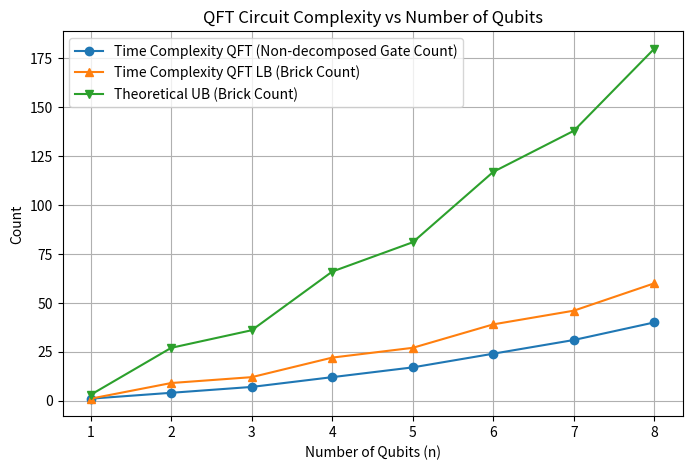

Write Python code to recreate this figure. (Note: this script raises an exception after producing the figure.)
import math
from fractions import Fraction
import matplotlib.pyplot as plt
import networkx as nx
import numpy as np


def plot_graph(G, cell_size=0.5, margin=0.5):
    """
    Draw G so that each adjacent node pair is spaced by `cell_size` inches.

    Parameters
    ----------
    G : networkx.Graph
        Graph whose nodes are (row, col) tuples.
    cell_size : float, optional
        Size in inches of each grid cell (distance between adjacent nodes).
    margin : float, optional
        Extra padding around the grid, in grid‐cells.
    """
    # 1) figure out grid dimensions
    rows = [r for (r, _) in G.nodes()]
    cols = [c for (_, c) in G.nodes()]
    n_rows = max(rows) + 1
    n_cols = max(cols) + 1

    # 2) build pos mapping (x = col, y = row)
    pos = {(r, c): (c, r) for (r, c) in G.nodes()}

    # 3) compute figure size so each cell is cell_size inches
    fig_w = cell_size * (n_cols + 2 * margin)
    fig_h = cell_size * (n_rows + 2 * margin)
    fig, ax = plt.subplots(figsize=(fig_w, fig_h))

    # 4) draw with constant node spacing
    nx.draw(
        G,
        pos=pos,
        with_labels=True,
        node_color='lightblue',
        node_size=600,
        font_size=8,
        ax=ax
    )

    # 5) square aspect & invert so row=0 is at top
    ax.set_aspect('equal')
    ax.invert_yaxis()

    # 6) pad the axes so nodes aren’t flush to the border
    ax.set_xlim(-margin, n_cols - 1 + margin)
    ax.set_ylim(n_rows - 1 + margin, -margin)

    plt.tight_layout()
    plt.show()


def print_matrix(matrix):
    """
    Print the qubit-major matrix as a table:
      rows = qubits, columns = grouped stages
    """
    if not matrix:
        print("No data to display.")
        return
    num_qubits = len(matrix)
    num_cols   = len(matrix[0])

    # build header
    header = ["Qubit \\ Gate Group"] + [f"Group {c}" for c in range(num_cols)]

    # build rows
    rows = []
    for q in range(num_qubits):
        row = [f"Qubit {q}"]
        for c in range(num_cols):
            ops = matrix[q][c]
            # convert any Gate obj → its name
            row.append(", ".join(op.name if hasattr(op, "name") else str(op)
                                 for op in ops)
                       if ops else "-")
        rows.append(row)

    # compute column widths
    cols = [header] + rows
    col_widths = [max(len(r[i]) for r in cols) for i in range(len(header))]

    # print header
    sep_line = "|-" + "-|-".join("-" * w for w in col_widths) + "-|"
    header_line = "| " + " | ".join(header[i].ljust(col_widths[i])
                                   for i in range(len(header))) + " |"
    print(header_line)
    print(sep_line)

    # print each row
    for row in rows:
        print("| " + " | ".join(row[i].ljust(col_widths[i])
                                for i in range(len(row))) + " |")


import networkx as nx
import matplotlib.pyplot as plt
import matplotlib.patches as mpatches

def plot_brickwork_graph_from_pattern22(
        bw_pattern,
        show_angles: bool = True,
        node_size: float = 1200,  # increased
        node_color: str = 'skyblue',
        edge_color: str = 'gray',
        font_size: int = 8,  # small labels
        figsize: tuple = None,
        cell_size: float = 0.6,  # slightly bigger cells
        node_spacing: float = 1.5,  # more spacing between nodes
        margin: float = 1.0,  # more margin around the graph
        title: str = "Brickwork Graph",
        use_node_colours: bool = False,
        node_colours: dict = None
    ):
    if node_colours is None:
        node_colours = {}

    # 1. Build graph
    nodes, edges = bw_pattern.get_graph()
    G = nx.Graph()
    G.add_nodes_from(nodes)
    G.add_edges_from(edges)

    # 2. Angles
    angles = bw_pattern.get_angles() if show_angles else {}

    # 3. Grid dims
    rows = [r for (r, _) in nodes]
    cols = [c for (_, c) in nodes]
    n_rows, n_cols = max(rows) + 1, max(cols) + 1

    # 4. Figure & layout
    legend_height = 0.6  # a bit more space for legend
    if figsize is None:
        spacing = cell_size * node_spacing
        total_width = spacing * (n_cols + 2 * margin)
        total_height = spacing * (n_rows + 2 * margin) + legend_height
        figsize = (total_width, total_height)

    fig = plt.figure(figsize=figsize, dpi=150)  # higher dpi for clean look
    gs = fig.add_gridspec(
        2, 1,
        height_ratios=[n_rows * cell_size * node_spacing, legend_height],
        hspace=0.0
    )
    ax = fig.add_subplot(gs[0, 0])
    legend_ax = fig.add_subplot(gs[1, 0])
    legend_ax.axis('off')

    # 5. Compute positions with uniform spacing
    pos = {
        (r, c): (c * node_spacing, r * node_spacing)
        for (r, c) in nodes
    }

    # 6. Draw edges
    nx.draw_networkx_edges(G, pos, ax=ax, edge_color=edge_color, width=1.5)

    # 7. Draw nodes
    colours = (
        [node_colours.get(node, node_color) for node in G.nodes()]
        if use_node_colours else
        node_color
    )
    nx.draw_networkx_nodes(
        G, pos, ax=ax,
        node_size=node_size,
        node_color=colours,
        edgecolors='black', linewidths=0.5  # thin black border around nodes
    )

    # 8. Draw labels
    labels = {}
    for node in nodes:
        r, c = node
        if show_angles and node in angles:
            θ = angles[node]
            labels[node] = f"({r},{c})\n{θ:.2f}π"
        else:
            labels[node] = f"({r},{c})"
    nx.draw_networkx_labels(
        G, pos,
        labels=labels,
        font_size=font_size,
        font_family='DejaVu Sans',  # modern clean font
        ax=ax
    )

    # 9. Final tweaks on main axes
    ax.set_aspect('equal')
    ax.invert_yaxis()
    ax.set_xlim(-margin * node_spacing,
                (n_cols - 1 + margin) * node_spacing)
    ax.set_ylim((n_rows - 1 + margin) * node_spacing,
                -margin * node_spacing)
    ax.set_title(title, fontsize=14, fontweight='bold')
    ax.axis('off')

    # 10. Legend below
    if use_node_colours:
        handles = [
            mpatches.Patch(color='lightcoral',  label='CX gate - ⊕ top'),
            mpatches.Patch(color='lightsalmon', label='CX gate - ⊕ bot'),
            mpatches.Patch(color='lightblue',   label='Identity'),
            mpatches.Patch(color='lightgreen',  label='Euler rotation'),
            mpatches.Patch(color='skyblue',     label='Output qubits'),
        ]
        legend_ax.legend(
            handles=handles,
            title="Gate types",
            loc='center',
            ncol=4,
            frameon=False,  # remove frame for cleaner look
            fontsize=9,
            title_fontsize=10
        )

    plt.show()

    # Save vector graphics
    fig.savefig(f"images/graphs/{title}.pdf", format="pdf", bbox_inches="tight")
    fig.savefig(f"images/graphs/{title}.png", format="png", dpi=300, bbox_inches="tight")


def plot_brickwork_graph_from_pattern(
        bw_pattern,
        show_angles: bool = True,
        node_size: float = 1200,
        node_color: str = 'skyblue',
        edge_color: str = 'gray',
        font_size: int = 9,
        figsize: tuple = None,
        cell_size: float = 0.7,
        node_spacing: float = 1.8,
        margin: float = 1.2,
        title: str = "Brickwork Graph",
        use_node_colours: bool = False,
        node_colours: dict = None
    ):
    if node_colours is None:
        node_colours = {}

    nodes, edges = bw_pattern.get_graph()
    G = nx.Graph()
    G.add_nodes_from(nodes)
    G.add_edges_from(edges)

    angles = bw_pattern.get_angles() if show_angles else {}

    rows = [r for (r, _) in nodes]
    cols = [c for (_, c) in nodes]
    n_rows, n_cols = max(rows) + 1, max(cols) + 1

    legend_height = 0.8
    if figsize is None:
        spacing = cell_size * node_spacing
        total_width = spacing * (n_cols + 2 * margin)
        total_height = spacing * (n_rows + 2 * margin) + legend_height
        figsize = (total_width, total_height)

    fig = plt.figure(figsize=figsize, dpi=200)
    gs = fig.add_gridspec(
        2, 1,
        height_ratios=[n_rows * cell_size * node_spacing, legend_height],
        hspace=0.1
    )
    ax = fig.add_subplot(gs[0, 0])
    legend_ax = fig.add_subplot(gs[1, 0])
    legend_ax.axis('off')

    pos = {
        (r, c): (c * node_spacing, r * node_spacing)
        for (r, c) in nodes
    }

    nx.draw_networkx_edges(G, pos, ax=ax, edge_color=edge_color, width=2.0)

    colours = [node_colours.get(node, node_color) for node in G.nodes()] if use_node_colours else node_color
    nx.draw_networkx_nodes(
        G, pos, ax=ax,
        node_size=node_size,
        node_color=colours,
        edgecolors='black', linewidths=1.0
    )

    labels = {node: f"({r},{c})\n{angles[node]:.2f}π" if show_angles and node in angles else f"({r},{c})" for node, (r, c) in zip(nodes, nodes)}

    nx.draw_networkx_labels(
        G, pos, labels=labels,
        font_size=font_size,
        font_family='DejaVu Sans',
        ax=ax,
        font_weight='medium'
    )

    ax.set_aspect('equal')
    ax.invert_yaxis()
    ax.set_xlim(-margin * node_spacing, (n_cols - 1 + margin) * node_spacing)
    ax.set_ylim((n_rows - 1 + margin) * node_spacing, -margin * node_spacing)
    ax.set_title(title, fontsize=16, fontweight='bold')
    ax.axis('off')

    if use_node_colours:
        handles = [
            mpatches.Patch(color='lightcoral', label='CX gate - ⊕ top'),
            mpatches.Patch(color='lightsalmon', label='CX gate - ⊕ bot'),
            mpatches.Patch(color='lightblue', label='Identity'),
            mpatches.Patch(color='lightgreen', label='Euler rotation'),
            mpatches.Patch(color='skyblue', label='Output qubits'),
        ]
        legend_ax.legend(
            handles=handles,
            title="Gate types",
            loc='center',
            ncol=3,
            frameon=False,
            fontsize=11,
            title_fontsize=12
        )

    plt.tight_layout()
    plt.show()

    fig.savefig(f"images/graphs/{title}.pdf", format="pdf", bbox_inches="tight")
    fig.savefig(f"images/graphs/{title}.png", format="png", dpi=300, bbox_inches="tight")


def plot_brickwork_graph_from_pattern33(
        bw_pattern,
        show_angles: bool = True,
        node_size: float = 2500,
        node_color: str = 'skyblue',
        edge_color: str = 'dimgray',
        font_size: int = 10,
        figsize: tuple = None,
        cell_size: float = 1.0,
        node_spacing: float = 2.5,
        margin: float = 1.5,
        title: str = "Brickwork Graph",
        use_node_colours: bool = False,
        node_colours: dict = None
    ):
    if node_colours is None:
        node_colours = {}

    nodes, edges = bw_pattern.get_graph()
    G = nx.Graph()
    G.add_nodes_from(nodes)
    G.add_edges_from(edges)

    angles = bw_pattern.get_angles() if show_angles else {}

    rows = [r for (r, _) in nodes]
    cols = [c for (_, c) in nodes]
    n_rows, n_cols = max(rows) + 1, max(cols) + 1

    legend_height = 1.0
    if figsize is None:
        spacing = cell_size * node_spacing
        total_width = spacing * (n_cols + 2 * margin)
        total_height = spacing * (n_rows + 2 * margin) + legend_height
        figsize = (total_width, total_height)

    fig = plt.figure(figsize=figsize, dpi=200)
    gs = fig.add_gridspec(
        2, 1,
        height_ratios=[n_rows * cell_size * node_spacing, legend_height],
        hspace=0.15
    )
    ax = fig.add_subplot(gs[0, 0])
    legend_ax = fig.add_subplot(gs[1, 0])
    legend_ax.axis('off')

    pos = {
        (r, c): (c * node_spacing, r * node_spacing)
        for (r, c) in nodes
    }

    nx.draw_networkx_edges(G, pos, ax=ax, edge_color=edge_color, width=4.0)

    colours = [node_colours.get(node, node_color) for node in G.nodes()] if use_node_colours else node_color
    nx.draw_networkx_nodes(
        G, pos, ax=ax,
        node_size=node_size,
        node_color=colours,
        edgecolors='black', linewidths=2.0
    )

    labels = {node: f"({r},{c})\n{angles[node]:.2f}π" if show_angles and node in angles else f"({r},{c})" for node, (r, c) in zip(nodes, nodes)}

    nx.draw_networkx_labels(
        G, pos, labels=labels,
        font_size=font_size,
        font_family='DejaVu Sans',
        ax=ax,
        font_weight='medium'
    )

    ax.set_aspect('equal')
    ax.invert_yaxis()
    ax.set_xlim(-margin * node_spacing, (n_cols - 1 + margin) * node_spacing)
    ax.set_ylim((n_rows - 1 + margin) * node_spacing, -margin * node_spacing)
    ax.set_title(title, fontsize=18, fontweight='bold')
    ax.axis('off')

    if use_node_colours:
        handles = [
            mpatches.Patch(color='lightcoral', label='CX gate - ⊕ top'),
            mpatches.Patch(color='lightsalmon', label='CX gate - ⊕ bot'),
            mpatches.Patch(color='lightblue', label='Identity'),
            mpatches.Patch(color='lightgreen', label='Euler rotation'),
            mpatches.Patch(color='skyblue', label='Output qubits'),
        ]
        legend_ax.legend(
            handles=handles,
            title="Gate types",
            loc='center',
            ncol=3,
            frameon=False,
            fontsize=12,
            title_fontsize=13
        )

    plt.tight_layout()
    plt.show()

    fig.savefig(f"images/graphs/{title}.pdf", format="pdf", bbox_inches="tight")
    fig.savefig(f"images/graphs/{title}.png", format="png", dpi=300, bbox_inches="tight")

from matplotlib.offsetbox import OffsetImage, AnnotationBbox
import matplotlib.image as mpimg
import matplotlib.pyplot as plt
import matplotlib.patches as mpatches
import networkx as nx

def plot_brickwork_graph_locked2(
        bw_pattern,
        node_image_path: str='images/lock_delta_nobg_2.png',
        edge_color: str = 'gray',
        figsize: tuple = None,
        cell_size: float = 0.7,
        node_spacing: float = 1.8,
        margin: float = 1.2,
        title: str = "UBQC structure"
    ):
    # Get the graph
    nodes, edges = bw_pattern.get_graph()
    G = nx.Graph()
    G.add_nodes_from(nodes)
    G.add_edges_from(edges)

    # Grid size
    rows = [r for (r, _) in nodes]
    cols = [c for (_, c) in nodes]
    n_rows, n_cols = max(rows) + 1, max(cols) + 1

    # Figure size
    legend_height = 0.8
    if figsize is None:
        spacing = cell_size * node_spacing
        total_width = spacing * (n_cols + 2 * margin)
        total_height = spacing * (n_rows + 2 * margin) + legend_height
        figsize = (total_width, total_height)

    # Create figure
    fig = plt.figure(figsize=figsize, dpi=200)
    gs = fig.add_gridspec(
        2, 1,
        height_ratios=[n_rows * cell_size * node_spacing, legend_height],
        hspace=0.1
    )
    ax = fig.add_subplot(gs[0, 0])
    legend_ax = fig.add_subplot(gs[1, 0])
    legend_ax.axis('off')

    # Compute positions
    pos = {
        (r, c): (c * node_spacing, r * node_spacing)
        for (r, c) in nodes
    }

    # Draw edges
    nx.draw_networkx_edges(G, pos, ax=ax, edge_color=edge_color, width=2.0)

    # Load the image
    img = mpimg.imread(node_image_path)
    imagebox = OffsetImage(img, zoom=0.09)  # adjust zoom as needed

    # Define vertical offset (example: 20% of node spacing)
    y_offset = (-0.1* node_spacing)  # you can fine-tune this factor

    # Add image with vertical shift
    for node, (x, y) in pos.items():
        ab = AnnotationBbox(imagebox, (x, y + y_offset), frameon=False)
        ax.add_artist(ab)

    # Final plot settings
    ax.set_aspect('equal')
    ax.invert_yaxis()
    ax.set_xlim(-margin * node_spacing, (n_cols - 1 + margin) * node_spacing)
    ax.set_ylim((n_rows - 1 + margin) * node_spacing, -margin * node_spacing)
    ax.set_title(title, fontsize=16, fontweight='bold')
    ax.axis('off')

    plt.tight_layout()
    plt.show()

    # Save the figure
    fig.savefig(f"images/graphs/{title}.pdf", format="pdf", bbox_inches="tight")
    fig.savefig(f"images/graphs/{title}.png", format="png", dpi=300, bbox_inches="tight")


def plot_brickwork_graph_from_pattern_old_style(
        bw_pattern,
        show_angles: bool = True,
        node_size: float = 600,
        node_color: str = 'skyblue',
        edge_color: str = 'gray',
        font_size: int = 8,
        figsize: tuple = None,
        cell_size: float = 0.5,
        node_spacing: float = 1.2,     # ← new: how many “cell_sizes” between nodes
        margin: float = 0.5,
        title: str = "Brickwork Graph",
        use_node_colours: bool = False,
        node_colours: dict = None
    ):
    if node_colours is None:
        node_colours = {}

    # 1. Build graph
    nodes, edges = bw_pattern.get_graph()
    G = nx.Graph()
    G.add_nodes_from(nodes)
    G.add_edges_from(edges)

    # 2. Angles
    angles = bw_pattern.get_angles() if show_angles else {}

    # 3. Grid dims
    rows = [r for (r, _) in nodes]
    cols = [c for (_, c) in nodes]
    n_rows, n_cols = max(rows) + 1, max(cols) + 1

    # 4. Figure & layout
    legend_height = 0.5   # inches for the legend row
    if figsize is None:
        # total spacing per “cell” in inches
        spacing = cell_size * node_spacing
        total_width  = spacing * (n_cols + 2*margin)
        total_height = spacing * (n_rows + 2*margin) + legend_height
        figsize = (total_width, total_height)

    fig = plt.figure(figsize=figsize)
    gs = fig.add_gridspec(
        2, 1,
        height_ratios=[n_rows*cell_size*node_spacing, legend_height],
        hspace=0.0
    )
    ax        = fig.add_subplot(gs[0, 0])
    legend_ax = fig.add_subplot(gs[1, 0])
    legend_ax.axis('off')

    # 5. Compute positions with uniform spacing
    pos = {
        (r, c): (c * node_spacing, r * node_spacing)
        for (r, c) in nodes
    }

    # 6. Draw edges
    nx.draw_networkx_edges(G, pos, ax=ax, edge_color=edge_color)

    # 7. Draw nodes
    colours = (
        [node_colours.get(node, node_color) for node in G.nodes()]
        if use_node_colours else
        node_color
    )
    nx.draw_networkx_nodes(
        G, pos, ax=ax,
        node_size=node_size,
        node_color=colours
    )

    # 8. Draw labels
    labels = {}
    for node in nodes:
        r, c = node
        if show_angles and node in angles:
            θ = angles[node]
            labels[node] = f"({r},{c})\n{θ:.2f}π"
        else:
            labels[node] = f"({r},{c})"
    nx.draw_networkx_labels(
        G, pos,
        labels=labels,
        font_size=font_size,
        ax=ax
    )

    # 9. Final tweaks on main axes
    ax.set_aspect('equal')
    ax.invert_yaxis()
    ax.set_xlim(-margin * node_spacing,
                (n_cols - 1 + margin) * node_spacing)
    ax.set_ylim((n_rows - 1 + margin) * node_spacing,
                -margin * node_spacing)
    ax.set_title(title)
    ax.axis('off')

    # 10. Legend below
    if use_node_colours:
        handles = [
            mpatches.Patch(color='lightcoral',  label='CX gate - ⊕ top'),
            mpatches.Patch(color='lightsalmon', label='CX gate - ⊕ bot'),   # ● ctrl / ⊕ targ
            mpatches.Patch(color='lightblue',   label='Identity'),
            mpatches.Patch(color='lightgreen',  label='Euler rotation'),
            mpatches.Patch(color='skyblue',     label='Output qubits'),
        ]
        legend_ax.legend(
            handles=handles,
            title="Gate types",
            loc='center',
            ncol=4,
            frameon=True
        )

    plt.show()
    #Save vector graphics img
    fig.savefig(f"images/graphs/{title}_old_style.pdf", format="pdf", bbox_inches="tight")
    fig.savefig(f"images/graphs/{title}_old_style.png", format="png", dpi=300, bbox_inches="tight")


import matplotlib.pyplot as plt
import matplotlib.image as mpimg
from matplotlib.offsetbox import OffsetImage, AnnotationBbox
import networkx as nx

def plot_brickwork_graph_locked(
        bw_pattern,
        node_image_path: str = 'images/lock_delta_nobg_2.png',
        edge_color: str = 'gray',
        figsize: tuple = None,
        cell_size: float = 0.7,
        node_spacing: float = 1.8,
        margin: float = 1.2,
        title: str = "UBQC structure"
    ):
    # Get the graph
    nodes, edges = bw_pattern.get_graph()
    G = nx.Graph()
    G.add_nodes_from(nodes)
    G.add_edges_from(edges)

    # Grid size
    rows = [r for (r, _) in nodes]
    cols = [c for (_, c) in nodes]
    n_rows, n_cols = max(rows) + 1, max(cols) + 1

    # Figure size
    legend_height = 0.8
    if figsize is None:
        spacing = cell_size * node_spacing
        total_width = spacing * (n_cols + 2 * margin)
        total_height = spacing * (n_rows + 2 * margin) + legend_height
        figsize = (total_width, total_height)

    # Create figure
    fig = plt.figure(figsize=figsize, dpi=200)
    gs = fig.add_gridspec(
        2, 1,
        height_ratios=[n_rows * cell_size * node_spacing, legend_height],
        hspace=0.1
    )
    ax = fig.add_subplot(gs[0, 0])
    legend_ax = fig.add_subplot(gs[1, 0])
    legend_ax.axis('off')

    # Compute positions
    pos = {
        (r, c): (c * node_spacing, r * node_spacing)
        for (r, c) in nodes
    }

    # Draw edges
    nx.draw_networkx_edges(G, pos, ax=ax, edge_color=edge_color, width=2.0)

    # Load the image
    img = mpimg.imread(node_image_path)
    imagebox = OffsetImage(img, zoom=0.09)  # adjust zoom as needed

    # Define vertical offset
    y_offset = (-0.1 * node_spacing)  # adjust if needed

    # Add image with vertical shift
    for node, (x, y) in pos.items():
        ab = AnnotationBbox(imagebox, (x, y + y_offset), frameon=False)
        ax.add_artist(ab)

    # Final plot settings
    ax.set_aspect('equal')
    ax.invert_yaxis()
    ax.set_xlim(-margin * node_spacing, (n_cols - 1 + margin) * node_spacing)
    ax.set_ylim((n_rows - 1 + margin) * node_spacing, -margin * node_spacing)
    ax.set_title(title, fontsize=16, fontweight='bold')
    ax.axis('off')

    plt.rcParams['mathtext.fontset'] = 'cm'  # Use Computer Modern
    plt.rcParams['mathtext.rm'] = 'serif'  # Use serif font for normal text

    # Add LaTeX equation to the legend
    equation = r"$\delta_{x,y} = \phi'_{x,y} + \theta_{x,y} + \pi r_{x,y}$"
    legend_ax.text(
        0.5, 1, equation,
        fontsize=25,  # <-- constant size for readability
        ha='center', va='center'
    )

    plt.tight_layout()
    plt.show()

    # Save the figure
    fig.savefig(f"images/graphs/{title}.pdf", format="pdf", bbox_inches="tight")
    fig.savefig(f"images/graphs/{title}.png", format="png", dpi=300, bbox_inches="tight")

# plot_graphix_pattern_scalar_index.py

# plot_graphix_pattern_scalar_index.py

def plot_graphix_noise_graph(
        pattern,
        show_angles: bool = True,
        node_size: float = 600,
        edge_color: str = 'gray',
        font_size: int = 8,
        figsize: tuple = None,
        cell_size: float = 0.5,
        node_spacing: float = 1.2,
        margin: float = 0.5,
        title: str = "Pauli Noise Graph",
        cmap_name: str = 'viridis',  # dark-blue to dark-red continuous spectrum
        vmin: float = None,
        vmax: float = None,
        show_colorbar: bool = True,
        save: bool = False,
        filename_prefix: str = "pattern_graph"
):
    """
    Plot a Graphix Pattern object, using measurement angles to color-code nodes as a continuous heatmap.

    The colormap 'jet' spans dark blue → light blue → yellow → light red → dark red.
    The colorbar shows only start/end ticks labeled in π units for clarity.
    """
    import networkx as nx
    import matplotlib.pyplot as plt
    from matplotlib import cm
    from matplotlib.colors import Normalize

    # Build graph
    nodes, edges = pattern.get_graph()
    G = nx.Graph()
    G.add_nodes_from(nodes)
    G.add_edges_from(edges)

    # Measurement angles (multiples of π)
    angles = pattern.get_angles()

    # Prepare heatmap values and normalization
    values = [angles.get(n, 0.0) for n in G.nodes()]
    vmin_val = min(values) if vmin is None else vmin
    vmax_val = max(values) if vmax is None else vmax
    norm = Normalize(vmin=vmin_val, vmax=vmax_val)
    cmap = cm.get_cmap(cmap_name)
    node_colors = [cmap(norm(val)) for val in values]

    # Layout: compute layers
    depth, layers = pattern.get_layers()
    node_layer = {n: layer for layer, nset in layers.items() for n in nset}
    for o in getattr(pattern, 'output_nodes', []):
        node_layer[o] = depth + 1
    max_width = max(
        len([n for n, l in node_layer.items() if l == layer])
        for layer in range(depth + 2)
    )

    # Setup figure and gridspec
    legend_height = 0.6 if show_colorbar else 0.0
    if figsize is None:
        total_width = cell_size * node_spacing * (depth + 1 + 2 * margin)
        total_height = cell_size * node_spacing * (max_width - 1 + 2 * margin) + legend_height
        figsize = (total_width, total_height)
    fig = plt.figure(figsize=figsize)
    gs = fig.add_gridspec(
        2, 1,
        height_ratios=[
            cell_size * node_spacing * (max_width - 1 + 2 * margin),
            legend_height
        ],
        hspace=0.05
    )
    ax = fig.add_subplot(gs[0, 0])
    cax = fig.add_subplot(gs[1, 0]) if show_colorbar else None

    # Compute positions
    pos = {}
    for layer in range(depth + 2):
        layer_nodes = sorted([n for n, l in node_layer.items() if l == layer])
        for idx, n in enumerate(layer_nodes):
            pos[n] = (layer * node_spacing * cell_size,
                       idx * node_spacing * cell_size)

    # Draw edges and nodes
    nx.draw_networkx_edges(G, pos, ax=ax, edge_color=edge_color)
    nx.draw_networkx_nodes(
        G, pos, ax=ax,
        node_size=node_size,
        node_color=node_colors
    )

    # Draw labels
    labels = {}
    for n in G.nodes():
        if show_angles and n in angles:
            labels[n] = f"{n}\n{angles[n]:.2f}π"
        else:
            labels[n] = str(n)
    nx.draw_networkx_labels(G, pos, labels, font_size=font_size, ax=ax)

    # Axis tweaks
    ax.set_aspect('equal')
    ax.invert_yaxis()
    ax.set_xlim(-margin * node_spacing * cell_size,
                (depth + margin + 1) * node_spacing * cell_size)
    ax.set_ylim(
        (max_width - 1 + margin) * node_spacing * cell_size,
        -margin * node_spacing * cell_size
    )
    ax.set_title(title)
    ax.axis('off')

    # Colorbar: continuous with start/end ticks
    if show_colorbar and cax:
        sm = cm.ScalarMappable(norm=norm, cmap=cmap)
        sm.set_array(values)
        cbar = plt.colorbar(sm, cax=cax, orientation='horizontal')
        cbar.set_label('Measurement angle noise', labelpad=8)
        # Show only start and end
        cbar.set_ticks([vmin_val, vmax_val])
        cbar.set_ticklabels([f"{vmin_val:.2f}π", f"{vmax_val:.2f}π"])
        # Ensure axis line is visible
        cbar.ax.xaxis.set_ticks_position('bottom')
        cbar.ax.xaxis.set_label_position('bottom')

    # Save if requested
    if save:
        fig.savefig("Pauli_noise_graph.pdf", bbox_inches='tight')
        fig.savefig("Pauli_noise_graph.png", dpi=300, bbox_inches='tight')

    plt.show()


def format_angle(angle, denom=4):
    """Return a string representing angle as a multiple of π/denom."""
    frac = Fraction(angle / np.pi).limit_denominator(denom)
    n = frac.numerator
    d = frac.denominator

    if n == 0:
        return "0"
    elif abs(n) == 1 and d == 1:
        return "π" if n > 0 else "-π"
    elif d == 1:
        return f"{n}π"
    elif abs(n) == 1:
        return f"π/{d}" if n > 0 else f"-π/{d}"
    else:
        return f"{n}π/{d}"



import os

def plot_depths(
    depths: list[int],
    title: str = "Circuit Depth vs. Input Size",
    subtitle: str = "",
    layout_method: str = "trivial",
    routing_method: str = "Sabre"
) -> None:
    """
    Plots a list of circuit depths and saves the figure as PDF and PNG.

    Args:
        depths:         List of depth values. The x-axis will be 0..len(depths)-1.
        title:          Plot title (also used in filenames—avoid slashes!).
        layout_method:  Name of the layout method (for filename).
        routing_method: Name of the routing method (for filename).
    """
    # Prepare data
    x = list(range(len(depths)))
    y = depths

    # Create the plot
    fig, ax = plt.subplots(figsize=(8, 5))
    ax.plot(x, y, marker='o', linestyle='-')
    ax.set_xlabel("Number of Qubits")
    ax.set_ylabel("Circuit Depth")
    ax.set_title(f"{title}: {subtitle}")
    ax.grid(True)
    plt.tight_layout()

    # Ensure output directory exists
    out_dir = "images/plots"
    os.makedirs(out_dir, exist_ok=True)

    # Build a safe base filepath (no double dots)
    safe_title = title.replace(" ", "_")
    base = f"{out_dir}/{safe_title}_layout_{layout_method}_routing_{routing_method}"

    # Save to PDF and PNG
    fig.savefig(f"{base}.pdf", format="pdf", bbox_inches="tight")
    fig.savefig(f"{base}.png", format="png", dpi=300, bbox_inches="tight")

    # Finally show on screen
    plt.show()

#
# def plot_qft_complexity(n_max=8):
#     """
#     Plots the space and time complexity of an n-qubit QFT circuit
#     from n = 1 up to n = n_max.
#     """
#     n = np.arange(1, n_max + 1)
#     space = n
#     time = n + (n * (n - 1)) // 2 + (n // 2)  # H gates + controlled-phase + swaps
#
#     # Create the plot
#     fig, ax = plt.subplots(figsize=(8, 5))
#
#     plt.figure()
#     plt.plot(n, time, marker='o', label='Time Complexity (Gate Count)')
#     plt.plot(n, space, marker='s', label='Space Complexity (Qubit Count)')
#     plt.xlabel('Number of Qubits (n)')
#     plt.ylabel('Count')
#     plt.title('QFT Circuit Complexity vs Number of Qubits')
#     plt.xticks(n)
#     plt.grid(True)
#     plt.legend()
#
#     # Save to PDF and PNG
#     fig.savefig("images/plots/QFT_space_time_complexity.pdf", format="pdf", bbox_inches="tight")
#     fig.savefig("images/plots/QFT_space_time_complexity.png", format="png", dpi=300, bbox_inches="tight")
#
#     plt.show()



def plot_qft_complexity(n_max=8, brickwork_points=None):
    """
    Plots the space and time complexity of an n-qubit QFT circuit
    from n = 1 up to n = n_max.

    Parameters:
    - n_max (int): Maximum number of qubits to plot.
    - brickwork_points (list or array of length n_max, optional):
        If provided, will be plotted as "Brickwork Scaling".
    """
    # x-axis: qubit counts
    n = np.arange(1, n_max + 1)
    # space = n qubits
    space = n
    # time = n H-gates + n(n−1)/2 CP-gates + floor(n/2) swaps
    time = n + (n * (n - 1)) // 2 + (n // 2)

    # n Hadamards at 3 elementary gates each,
    # n(n–1)/2 controlled-phase rotations,
    # and (n/2) swaps at 3 CX each:

    # Hadamards → Rz–Rx–Rz
    # controlled-phase gates
    # swaps → 3 CX per swap
    time_adjusted = (3 * n)  + (n * (n - 1)) // 2 + (3 * (n // 2))
    time_adjusted_bricks = n + (n * (n - 1)) // 2 + (6 * (n // 2)) # 6 bricks per swap / 1 brick per H / 1 brick per CX (deep)


    upper_bound_bricks = 3 * time_adjusted_bricks

    # Create the plot
    fig, ax = plt.subplots(figsize=(8, 5))

    plt.plot(n, time, marker='o', label='Time Complexity QFT (Non-decomposed Gate Count)')
    plt.plot(n, time_adjusted_bricks, marker='^', label='Time Complexity QFT LB (Brick Count)')
    plt.plot(n, upper_bound_bricks, marker='v', label='Theoretical UB (Brick Count)')
    # plt.plot(n, space, marker='s', label='Space Complexity (Qubit Count)')

    if brickwork_points is not None:
        # divide each entry by a constant and truncate to int
        # brickwork_points = [int(p / 2) for p in brickwork_points]
        if len(brickwork_points) != len(n):
            raise ValueError(
                f"brickwork_points length ({len(brickwork_points)}) "
                f"must equal n_max ({n_max})"
            )
        plt.plot(
            n,
            brickwork_points,
            marker='s',
            linestyle='--',
            label='Brickwork Scaling (Brick Count)'
        )

    plt.xlabel('Number of Qubits (n)')
    plt.ylabel('Count')
    plt.title('QFT Circuit Complexity vs Number of Qubits')
    plt.xticks(n)
    plt.grid(True)
    plt.legend()

    # Save to PDF and PNG
    fig.savefig("images/plots/QFT_space_time_complexity.pdf", format="pdf", bbox_inches="tight")
    fig.savefig("images/plots/QFT_space_time_complexity.png", format="png", dpi=300, bbox_inches="tight")

    plt.show()


def plot_qrs_bw_scaling(user_counts: list[int],
                    input_brick_depths: list[int],
                    aligned_brick_depths: list[int],
                    feature_length: int):
    """
    Plot three curves (aligned_counts, input_counts, and their theoretical upper bound)
    against a specified list of user_counts on the x-axis.

    Parameters
    ----------
    user_counts : list[int]
        The number of users for each data point (e.g. [4, 8, 16, 32, 64, 128]).
    input_counts : list[int]
        The measured “input brick” counts for each user count.
    aligned_counts : list[int]
        The measured “aligned brick” counts for each user count.
    """

    # 1) Sanity check: all three lists must have the same length
    n = len(user_counts)
    if len(input_brick_depths) != n or len(aligned_brick_depths) != n:
        raise ValueError(
            f"All input lists must have the same length: "
            f"user_counts={n}, input_brick_depths={len(input_brick_depths)}, aligned_brick_depths={len(aligned_brick_depths)}"
        )

    # 2) Compute theoretical upper bound: 3× input_brick_depths
    theoretical_ub = [3 * x for x in input_brick_depths]

    # 3) Create the figure and axes
    import matplotlib.pyplot as plt
    fig, ax = plt.subplots(figsize=(8, 5))

    # 4) Plot each series vs. user_counts
    ax.plot(user_counts, aligned_brick_depths, marker='o',
            label='BQRS brickwork scaling (Brick Count)')
    ax.plot(user_counts, input_brick_depths, marker='^',
            label='Time Complexity BQRS LB (Brick Count)')
    ax.plot(user_counts, theoretical_ub, marker='v',
            label='Theoretical UB (Brick Count)')

    # 5) Labeling
    ax.set_xlabel('Number of Users')
    ax.set_ylabel('Count')
    ax.set_title(f'BQRS Circuit Complexity vs Number of Users (feature length = {feature_length})')

    # 6) Ensure x-axis ticks are exactly the user_counts values
    ax.set_xticks(user_counts)
    ax.set_xticklabels([str(u) for u in user_counts], rotation=45)

    ax.grid(True)
    ax.legend()

    # 7) Save & show
    fig.savefig("images/plots/BQRS_space_time_scaling_by_users.pdf",
                format="pdf", bbox_inches="tight")
    fig.savefig("images/plots/BQRS_space_time_scaling_by_users.png",
                format="png", dpi=300, bbox_inches="tight")

    plt.show()

    import math
    import matplotlib.pyplot as plt

def decomposition_cost(l: int) -> int:
    """
    Estimate the two-qubit (“CX”) gate count needed to decompose an l-controlled
    gate into {Rz, Rx, CX, I}. We use a simple linear model:
        c = 2*l - 1

    In other words, each l-controlled CZ or CX is assumed to expand into (2*l - 1) CXs
    plus single-qubit rotations (Rz, Rx) and identity wires.
    """
    return 2 * l - 1

def plot_time_complexity(user_counts: list[int], feature_widths: list[int]) -> None:
    """
    For each (user_count, feature_width) pair, invoke `time_complexity(q, l, c)`
    to compute gate-counts, then plot the resulting metrics against user_counts.

    We assume:
      •  `q = log2(user_count)` must be an integer (so user_count is a power of two).
      •  `l = feature_width` is the width (in qubits) of each feature vector.
      •  `c = decomposition_cost(l)` is the two-qubit cost of each multi-controlled gate,
         under the basis {Rz, Rx, CX, I}.

    Each call to `time_complexity` returns a dict with keys:
      - "Database_creation"  : int (≈ 2^l + (2^q·(2^q − 1)//2))
      - "kNN_distance"       : int (≡ 3·l + 2)
      - "Grover_amplify"     : int (≡ 7·l + 2·c + 3)
      - "Total"              : int (sum of the above)

    The function then produces a single 2D plot (gate-count vs. number of users) showing:
      •  Total complexity
      •  Database creation cost
      •  k-NN distance cost
      •  Grover amplification cost

    Parameters
    ----------
    user_counts : list[int]
        A list of “number of users” values (each must be a power of two).
        Internally we take q = log2(user_count) to pass into `time_complexity`.

    feature_widths : list[int]
        A list of feature-vector widths (l). Must have the same length as user_counts.

    Raises
    ------
    ValueError
        If the two input lists differ in length, or if any user_count is not a power of two.
    """

    if len(user_counts) != len(feature_widths):
        raise ValueError(
            f"user_counts length ({len(user_counts)}) must equal "
            f"feature_widths length ({len(feature_widths)})"
        )

    # Containers for each metric
    total_complexities = []
    db_creations = []
    kNNs = []
    grovers = []

    for uc, l in zip(user_counts, feature_widths):
        # Ensure user_count is a power of two so q = integer log2(uc)
        if uc <= 0 or (uc & (uc - 1)) != 0:
            raise ValueError(f"User count {uc} is not a positive power of two.")
        q = int(math.log2(uc))

        # Compute c from our decomposition model
        c = decomposition_cost(l)

        # Invoke the time_complexity function defined earlier
        metrics = time_complexity(q=q, l=l, c=c)

        db_creations.append(metrics["Database_creation"])
        kNNs.append(metrics["kNN_distance"])
        grovers.append(metrics["Grover_amplify"])
        total_complexities.append(metrics["Total"])

    # --- Create the plot ---
    fig, ax = plt.subplots(figsize=(8, 5))

    # Total complexity vs. number of users
    ax.plot(user_counts, total_complexities, marker='o', linestyle='-',
            label='Total Gate Count')

    # Breakdown curves
    ax.plot(user_counts, db_creations, marker='s', linestyle='--',
            label='Database Creation')
    ax.plot(user_counts, kNNs, marker='^', linestyle='-.',
            label='kNN Distance')
    ax.plot(user_counts, grovers, marker='v', linestyle=':',
            label='Grover Amplify')

    # Label axes
    ax.set_xlabel('Number of Users\n(q = log₂(user_count))')
    ax.set_ylabel('Gate Count')
    ax.set_title('QRS Circuit Time Complexity vs Number of Users')

    # Force x-ticks exactly at each user_count
    ax.set_xticks(user_counts)
    ax.set_xticklabels([str(u) for u in user_counts], rotation=45)

    ax.grid(True)
    ax.legend()
    plt.tight_layout()
    plt.show()

import math
import numpy as np
import matplotlib.pyplot as plt
from mpl_toolkits.mplot3d import Axes3D  # noqa: F401


def time_complexity(q: int, l: int, c: int) -> dict[str, int]:
    """
    As defined previously, returns a dict of gate-count metrics for given (q, l, c).
    """
    N = 2 ** q
    database_creation = 2 ** l + (N * (N - 1)) // 2
    kNN_distance = 3 * l + 2
    grover_amplify = 7 * l + 2 * c + 3
    total = database_creation + kNN_distance + grover_amplify

    return {
        "Database_creation": database_creation,
        "kNN_distance": kNN_distance,
        "Grover_amplify": grover_amplify,
        "Total": total,
    }

def plot_time_complexity_3d(user_counts: list[int], feature_widths: list[int]) -> None:
    """
    Produces a 3D surface plot of Total Gate Count as a function of:
      • x-axis: number of users (must be powers of two)
      • y-axis: feature-vector width l
      • z-axis: Total gate count from time_complexity(q, l, c)

    For each pair (u, l) in the grid formed by user_counts × feature_widths:
      1. Compute q = log2(u) (raises ValueError if u is not a power of two).
      2. Compute c = decomposition_cost(l).
      3. Compute metrics = time_complexity(q, l, c).
      4. Extract metrics["Total"] into a 2D array Z.

    Parameters
    ----------
    user_counts : list[int]
        A strictly positive list of integers, each a power of two.
    feature_widths : list[int]
        A strictly positive list of integers representing l. Can be any positive ints.

    Raises
    ------
    ValueError
        If any user_count is not a positive power of two.
    """

    # 1) Verify inputs
    for u in user_counts:
        if u <= 0 or (u & (u - 1)) != 0:
            raise ValueError(f"User count {u} is not a positive power of two.")

    user_counts = sorted(user_counts)
    feature_widths = sorted(feature_widths)

    # 2) Build meshgrid over (user_counts, feature_widths)
    U_vals = np.array(user_counts)
    L_vals = np.array(feature_widths)
    U_grid, L_grid = np.meshgrid(U_vals, L_vals, indexing='xy')  # shape: (len(L), len(U))

    # 3) Compute Total complexity for each (u, l)
    Z_total = np.zeros_like(U_grid, dtype=float)
    for i, l in enumerate(L_vals):
        c = decomposition_cost(int(l))
        for j, u in enumerate(U_vals):
            q = int(math.log2(int(u)))
            metrics = time_complexity(q=q, l=int(l), c=c)
            Z_total[i, j] = metrics["Total"]

    # 4) Plot 3D surface
    fig = plt.figure(figsize=(9, 6))
    ax = fig.add_subplot(111, projection='3d')

    # Convert U_grid and L_grid to float for plotting
    ax.plot_surface(
        U_grid.astype(float),
        L_grid.astype(float),
        Z_total,
        cmap='viridis',
        edgecolor='none',
        alpha=0.8
    )

    # 5) Labeling
    ax.set_xlabel('Number of Users (N = 2^q)')
    ax.set_ylabel('Feature Width (l)')
    ax.set_zlabel('Total Gate Count')
    ax.set_title('3D Surface of QRS Time Complexity')

    # 6) Configure ticks
    ax.set_xticks(U_vals)
    ax.set_xticklabels([str(int(u)) for u in U_vals], rotation=45, ha='right')
    ax.set_yticks(L_vals)
    ax.set_yticklabels([str(int(l)) for l in L_vals])
    # … after plotting the surface …
    ax.view_init(elev=20, azim=245)
    # plt.tight_layout()

    # Save & show
    fig.savefig(f"images/plots/BQRS_space_time_3d.pdf",
                format="pdf", bbox_inches="tight")
    fig.savefig(f"images/plots/BQRS_space_time_3d.png",
                format="png", dpi=300, bbox_inches="tight")

    plt.show()



import math
from mpl_toolkits.mplot3d import Axes3D  # noqa: F401


def plot_time_complexity_with_bw_lines(
    user_counts: list[int],
    feature_widths: list[int],
    bw_in_depths: list[int],
    bw_aligned_depths: list[int],
    feature_length: int,
    elev: float = 20,
    azim: float = 240
) -> None:
    """
    3D surface of Total Gate Count vs. (Number of Users, Feature Width), with two overlay lines
    (bw_in_depths and bw_aligned_depths) at a fixed feature_width = feature_length.

    Parameters
    ----------
    user_counts : list[int]
        List of powers-of-two (e.g. [4, 8, 16, 32, 64, 128]).
    feature_widths : list[int]
        List of feature-vector widths (e.g. [4, 5, 6, 7, 8]).
    bw_in_depths : list[int]
        Z-values for the “in-depths” line corresponding to each user_count at l = feature_length.
    bw_aligned_depths : list[int]
        Z-values for the “aligned-depths” line corresponding to each user_count at l = feature_length.
    feature_length : int
        The fixed l value at which bw_in_depths and bw_aligned_depths are defined.
    elev : float, optional
        Elevation angle in degrees for the 3D view (default=30).
    azim : float, optional
        Azimuth angle in degrees for the 3D view (default=45).
    """

    # 1) Validate that each user_count is a power of two
    for u in user_counts:
        if u <= 0 or (u & (u - 1)) != 0:
            raise ValueError(f"User count {u} is not a positive power of two.")
    if len(user_counts) != len(bw_in_depths) or len(user_counts) != len(bw_aligned_depths):
        raise ValueError("Lengths of user_counts, bw_in_depths, and bw_aligned_depths must match.")
    if feature_length not in feature_widths:
        raise ValueError("feature_length must be one of the values in feature_widths.")

    # Sort inputs
    user_counts = sorted(user_counts)
    feature_widths = sorted(feature_widths)

    # 2) Build meshgrid over (user_counts, feature_widths)
    U_vals = np.array(user_counts)
    L_vals = np.array(feature_widths)
    U_grid, L_grid = np.meshgrid(U_vals, L_vals, indexing='xy')  # shape: (len(L), len(U))

    # 3) Compute Total complexity for each (u, l)
    Z_total = np.zeros_like(U_grid, dtype=float)
    for i, l in enumerate(L_vals):
        c = decomposition_cost(int(l))
        for j, u in enumerate(U_vals):
            q = int(math.log2(int(u)))
            metrics = time_complexity(q=q, l=int(l), c=c)
            Z_total[i, j] = metrics["Total"]

    # 4) Plot 3D surface
    fig = plt.figure(figsize=(10, 7))
    ax = fig.add_subplot(111, projection='3d')

    surf = ax.plot_surface(
        U_grid.astype(float),
        L_grid.astype(float),
        Z_total,
        cmap='viridis',
        edgecolor='none',
        alpha=0.8,
        zorder=0
    )

    # 5) Overlay the two lines at l = feature_length
    y_line = [feature_length] * len(user_counts)
    x_line = user_counts
    z_in = bw_in_depths
    z_aligned = bw_aligned_depths

    # Plot "in-depths" line
    ax.plot(
        x_line,
        y_line,
        z_in,
        color='red',
        marker='^',
        markersize=6,
        label='Decomposed BW Complexity (l={})'.format(feature_length),
        linewidth=2,
        zorder=10
    )

    # Plot "aligned-depths" line
    ax.plot(
        x_line,
        y_line,
        z_aligned,
        color='blue',
        marker='o',
        markersize=6,
        label='Aligned Decomposed BW Complexity (l={})'.format(feature_length),
        linewidth=2,
        zorder=10 # Because of bug in depth buffer force lines on top
    )

    # 6) Adjust view angle
    ax.view_init(elev=elev, azim=azim)

    # 7) Labeling
    ax.set_xlabel('Number of Users (N = 2^q)')
    ax.set_ylabel('Feature Width (l)')
    ax.set_zlabel('Gate Count / Depth')
    ax.set_title('3D Surface of QRS Time Complexity with BW Depth Lines')

    ax.set_xticks(U_vals)
    ax.set_xticklabels([str(int(u)) for u in U_vals], rotation=45, ha='right')
    ax.set_yticks(L_vals)
    ax.set_yticklabels([str(int(l)) for l in L_vals])

    ax.legend()
    # plt.tight_layout()

    # Save & show
    fig.savefig(f"images/plots/BQRS_space_time_3d_with_bw_l{feature_length}.pdf",
                format="pdf", bbox_inches="tight")
    fig.savefig(f"images/plots/BQRS_space_time_3d_with_bw_l{feature_length}.png",
                format="png", dpi=300, bbox_inches="tight")

    plt.show()




if __name__ == "__main__":
    plot_qft_complexity()
